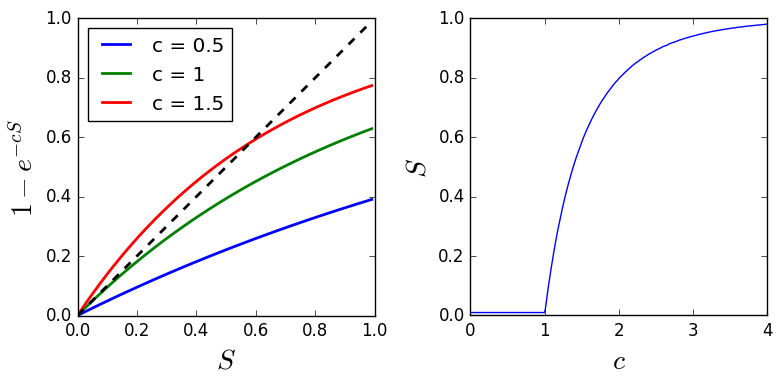

Python code for this plot: (Note: this script raises an exception after producing the figure.)
import numpy as np
import matplotlib.pyplot as plt
plt.style.use('classic')

x = np.arange(0, 1, 0.01)

#for c in [0.5, 1, 1.5]:
#    y = 1 - np.exp(-c*x)
#    plt.plot(x, y, linewidth = 2, label = "c = " + str(c))
#    plt.legend(loc = 'upper left')
#
#plt.plot(x, x, '--', c = 'k', linewidth = 2)
#plt.ylim(0, 1)
#plt.gca().set_aspect('equal')
#plt.xlabel(r"$S$", fontsize = 20)
#plt.ylabel(r"$1-e^{-cS}$", fontsize = 20)
#plt.savefig('giant_component.pdf')

fig, ax = plt.subplots(1, 2)
for c in [0.5, 1, 1.5]:
    y = 1 - np.exp(-c*x)
    ax[0].plot(x, y, linewidth = 2, label = "c = " + str(c))
    ax[0].legend(loc = 'upper left')

ax[0].plot(x, x, '--', c = 'k', linewidth = 2)
plt.ylim(0, 1)
ax[0].set_aspect('equal')
ax[0].set_xlabel(r"$S$", fontsize = 20)
ax[0].set_ylabel(r"$1-e^{-cS}$", fontsize = 20)


c_vals = np.arange(0, 4, 0.01)
S_vals = []
for c in c_vals:
    
    x_vals = np.arange(0.01, 1, 0.001)
    
    diff = 1
    x0 = 0
    for x in x_vals:
        eps = abs(x-1+np.exp(-c*x))
        if  eps < diff:
            diff = eps 
            x0 = x
    
    S_vals.append(x0)

ax[1].plot(c_vals, S_vals)
ax[1].set_aspect(1/ax[1].get_data_ratio())
ax[1].set_xticks([0, 1, 2, 3, 4])
ax[1].set_xlabel(r"$c$", fontsize = 20)
ax[1].set_ylabel(r"$S$", fontsize = 20)

plt.tight_layout()
plt.savefig('giant_component.pdf', bboxinches = 'tight')
